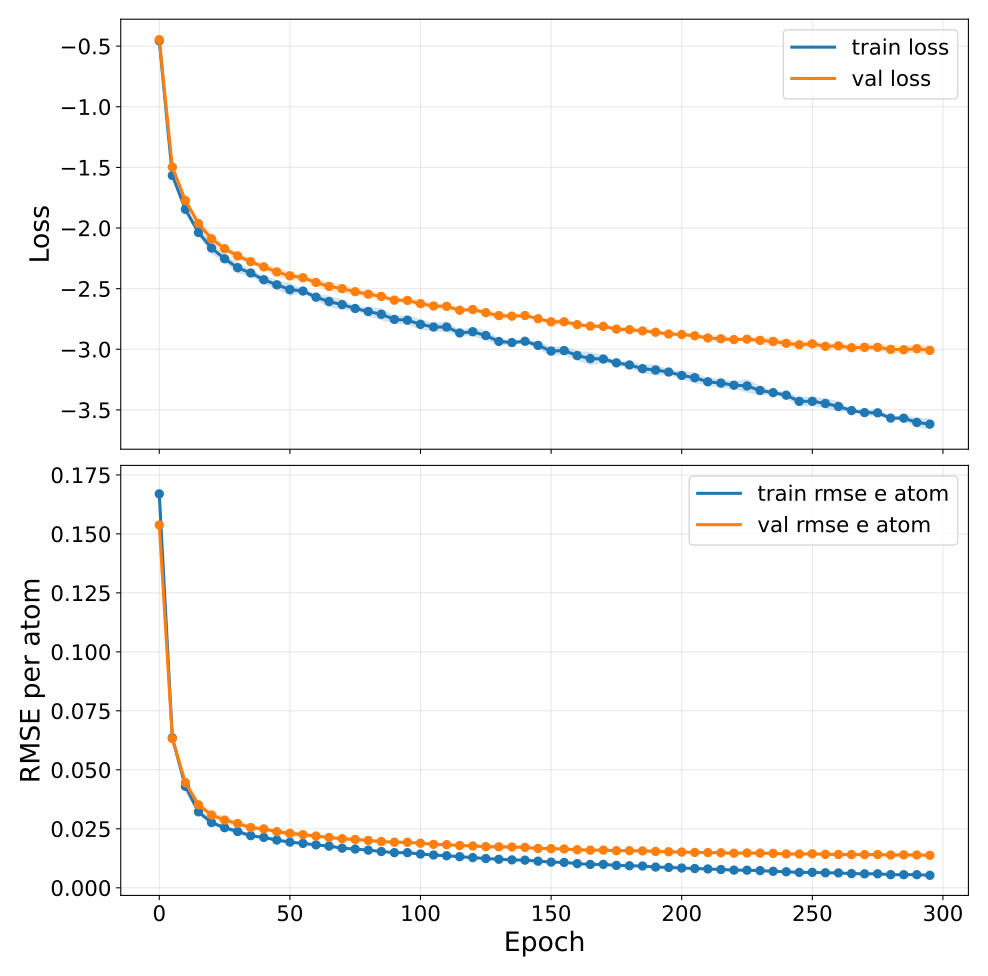

The file beside this chart, header and first rows:
epoch, train_loss, train_loss_mean, train_loss_std, train_loss_ci95_low, train_loss_ci95_high, train_loss_n, train_loss_geometric_mean, train_loss_geometric_ci95_low, train_loss_geometric_ci95_high, train_loss_geometric_n, val_loss, val_loss_mean, val_loss_std, val_loss_ci95_low, val_loss_ci95_high, val_loss_n, val_loss_geometric_mean, val_loss_geometric_ci95_low, val_loss_geometric_ci95_high, val_loss_geometric_n, train_rmse_e_atom, train_rmse_e_atom_mean, train_rmse_e_atom_std
0, -0.4563, -0.4563, 0.004148, -0.4614, -0.4512, 5, nan, nan, nan, 0, -0.4469, -0.4469, 0.006106, -0.4544, -0.4393, 5, nan, nan, nan, 0, 0.167, 0.167, 0.003046
5, -1.567, -1.567, 0.01185, -1.582, -1.552, 5, nan, nan, nan, 0, -1.498, -1.498, 0.01388, -1.516, -1.481, 5, nan, nan, nan, 0, 0.06356, 0.06356, 0.0008427
10, -1.846, -1.846, 0.02622, -1.878, -1.813, 5, nan, nan, nan, 0, -1.774, -1.774, 0.02428, -1.804, -1.744, 5, nan, nan, nan, 0, 0.04297, 0.04297, 0.00198
15, -2.037, -2.037, 0.01931, -2.061, -2.013, 5, nan, nan, nan, 0, -1.963, -1.963, 0.03048, -2.001, -1.925, 5, nan, nan, nan, 0, 0.03219, 0.03219, 0.001007
20, -2.165, -2.165, 0.0411, -2.216, -2.114, 5, nan, nan, nan, 0, -2.089, -2.089, 0.03731, -2.135, -2.043, 5, nan, nan, nan, 0, 0.02763, 0.02763, 0.000895
25, -2.254, -2.254, 0.02542, -2.285, -2.222, 5, nan, nan, nan, 0, -2.171, -2.171, 0.02386, -2.2, -2.141, 5, nan, nan, nan, 0, 0.02546, 0.02546, 0.0008162
30, -2.327, -2.327, 0.03953, -2.376, -2.278, 5, nan, nan, nan, 0, -2.23, -2.23, 0.02817, -2.265, -2.195, 5, nan, nan, nan, 0, 0.02384, 0.02384, 0.001005
35, -2.371, -2.371, 0.02221, -2.399, -2.344, 5, nan, nan, nan, 0, -2.278, -2.278, 0.01331, -2.295, -2.262, 5, nan, nan, nan, 0, 0.02208, 0.02208, 0.0004037
40, -2.427, -2.427, 0.02855, -2.462, -2.391, 5, nan, nan, nan, 0, -2.32, -2.32, 0.02039, -2.346, -2.295, 5, nan, nan, nan, 0, 0.02133, 0.02133, 0.0006269
45, -2.469, -2.469, 0.03178, -2.508, -2.429, 5, nan, nan, nan, 0, -2.362, -2.362, 0.02885, -2.398, -2.326, 5, nan, nan, nan, 0, 0.02023, 0.02023, 0.0005839
50, -2.508, -2.508, 0.04311, -2.561, -2.454, 5, nan, nan, nan, 0, -2.394, -2.394, 0.02994, -2.432, -2.357, 5, nan, nan, nan, 0, 0.01935, 0.01935, 0.0003944
55, -2.52, -2.52, 0.01314, -2.536, -2.503, 5, nan, nan, nan, 0, -2.41, -2.41, 0.01984, -2.434, -2.385, 5, nan, nan, nan, 0, 0.01881, 0.01881, 0.0002144
60, -2.57, -2.57, 0.02463, -2.601, -2.54, 5, nan, nan, nan, 0, -2.449, -2.449, 0.02616, -2.481, -2.416, 5, nan, nan, nan, 0, 0.01818, 0.01818, 0.0005468
65, -2.606, -2.606, 0.03701, -2.652, -2.56, 5, nan, nan, nan, 0, -2.482, -2.482, 0.02885, -2.517, -2.446, 5, nan, nan, nan, 0, 0.01765, 0.01765, 0.0005097
70, -2.631, -2.631, 0.03641, -2.677, -2.586, 5, nan, nan, nan, 0, -2.5, -2.5, 0.0304, -2.538, -2.462, 5, nan, nan, nan, 0, 0.01679, 0.01679, 0.0002514
75, -2.663, -2.663, 0.0141, -2.681, -2.646, 5, nan, nan, nan, 0, -2.525, -2.525, 0.01953, -2.549, -2.501, 5, nan, nan, nan, 0, 0.0164, 0.0164, 0.0001791
80, -2.689, -2.689, 0.03161, -2.728, -2.649, 5, nan, nan, nan, 0, -2.546, -2.546, 0.02478, -2.576, -2.515, 5, nan, nan, nan, 0, 0.01594, 0.01594, 0.0003683
85, -2.711, -2.711, 0.03977, -2.761, -2.662, 5, nan, nan, nan, 0, -2.564, -2.564, 0.02183, -2.591, -2.536, 5, nan, nan, nan, 0, 0.01536, 0.01536, 0.0003504
90, -2.754, -2.754, 0.02668, -2.787, -2.721, 5, nan, nan, nan, 0, -2.595, -2.595, 0.01497, -2.614, -2.576, 5, nan, nan, nan, 0, 0.01489, 0.01489, 0.0003143
95, -2.76, -2.76, 0.03202, -2.8, -2.72, 5, nan, nan, nan, 0, -2.597, -2.597, 0.01519, -2.616, -2.578, 5, nan, nan, nan, 0, 0.01489, 0.01489, 0.0006201
100, -2.795, -2.795, 0.03556, -2.839, -2.75, 5, nan, nan, nan, 0, -2.624, -2.624, 0.02894, -2.66, -2.588, 5, nan, nan, nan, 0, 0.01429, 0.01429, 0.0005658
105, -2.816, -2.816, 0.02837, -2.852, -2.781, 5, nan, nan, nan, 0, -2.643, -2.643, 0.01627, -2.663, -2.623, 5, nan, nan, nan, 0, 0.01389, 0.01389, 0.0001792
110, -2.816, -2.816, 0.0355, -2.86, -2.772, 5, nan, nan, nan, 0, -2.646, -2.646, 0.01726, -2.667, -2.624, 5, nan, nan, nan, 0, 0.01357, 0.01357, 0.0004736
115, -2.865, -2.865, 0.02029, -2.891, -2.84, 5, nan, nan, nan, 0, -2.678, -2.678, 0.01381, -2.695, -2.661, 5, nan, nan, nan, 0, 0.01318, 0.01318, 0.0001866
120, -2.855, -2.855, 0.0308, -2.894, -2.817, 5, nan, nan, nan, 0, -2.672, -2.672, 0.01773, -2.694, -2.65, 5, nan, nan, nan, 0, 0.01279, 0.01279, 0.0002304
125, -2.886, -2.886, 0.03313, -2.928, -2.845, 5, nan, nan, nan, 0, -2.698, -2.698, 0.01904, -2.722, -2.674, 5, nan, nan, nan, 0, 0.01239, 0.01239, 0.0002107
130, -2.936, -2.936, 0.02127, -2.962, -2.909, 5, nan, nan, nan, 0, -2.722, -2.722, 0.02381, -2.752, -2.693, 5, nan, nan, nan, 0, 0.01208, 0.01208, 0.0001664
135, -2.944, -2.944, 0.01571, -2.964, -2.925, 5, nan, nan, nan, 0, -2.727, -2.727, 0.01545, -2.746, -2.708, 5, nan, nan, nan, 0, 0.01183, 0.01183, 0.0002755
140, -2.934, -2.934, 0.01414, -2.951, -2.916, 5, nan, nan, nan, 0, -2.721, -2.721, 0.01251, -2.737, -2.706, 5, nan, nan, nan, 0, 0.01171, 0.01171, 0.0002094
145, -2.967, -2.967, 0.02698, -3.001, -2.934, 5, nan, nan, nan, 0, -2.748, -2.748, 0.007797, -2.758, -2.738, 5, nan, nan, nan, 0, 0.01128, 0.01128, 0.0001089
150, -3.015, -3.015, 0.02963, -3.052, -2.978, 5, nan, nan, nan, 0, -2.774, -2.774, 0.01866, -2.797, -2.751, 5, nan, nan, nan, 0, 0.01087, 0.01087, 0.0001485
155, -3.011, -3.011, 0.03004, -3.048, -2.973, 5, nan, nan, nan, 0, -2.773, -2.773, 0.02301, -2.802, -2.744, 5, nan, nan, nan, 0, 0.01075, 0.01075, 0.0003594
160, -3.052, -3.052, 0.03334, -3.093, -3.01, 5, nan, nan, nan, 0, -2.797, -2.797, 0.008891, -2.808, -2.786, 5, nan, nan, nan, 0, 0.01024, 0.01024, 0.0001531
165, -3.077, -3.077, 0.04399, -3.131, -3.022, 5, nan, nan, nan, 0, -2.809, -2.809, 0.01594, -2.829, -2.789, 5, nan, nan, nan, 0, 0.009892, 0.009892, 0.0001237
170, -3.08, -3.08, 0.02756, -3.114, -3.046, 5, nan, nan, nan, 0, -2.811, -2.811, 0.01517, -2.83, -2.792, 5, nan, nan, nan, 0, 0.009922, 0.009922, 0.0001999
175, -3.112, -3.112, 0.01551, -3.131, -3.093, 5, nan, nan, nan, 0, -2.834, -2.834, 0.01394, -2.851, -2.816, 5, nan, nan, nan, 0, 0.009476, 0.009476, 0.0002065
180, -3.129, -3.129, 0.02353, -3.158, -3.1, 5, nan, nan, nan, 0, -2.838, -2.838, 0.02118, -2.865, -2.812, 5, nan, nan, nan, 0, 0.009324, 0.009324, 0.0002187
185, -3.16, -3.16, 0.0303, -3.198, -3.123, 5, nan, nan, nan, 0, -2.848, -2.848, 0.01062, -2.862, -2.835, 5, nan, nan, nan, 0, 0.009224, 0.009224, 0.0002935
190, -3.171, -3.171, 0.03737, -3.217, -3.125, 5, nan, nan, nan, 0, -2.859, -2.859, 0.01714, -2.88, -2.838, 5, nan, nan, nan, 0, 0.008782, 0.008782, 0.0001768
195, -3.188, -3.188, 0.0188, -3.211, -3.164, 5, nan, nan, nan, 0, -2.874, -2.874, 0.01266, -2.89, -2.859, 5, nan, nan, nan, 0, 0.008619, 0.008619, 0.0001384
200, -3.215, -3.215, 0.0281, -3.25, -3.181, 5, nan, nan, nan, 0, -2.878, -2.878, 0.009942, -2.89, -2.866, 5, nan, nan, nan, 0, 0.008368, 0.008368, 0.0002401
205, -3.234, -3.234, 0.03764, -3.281, -3.188, 5, nan, nan, nan, 0, -2.888, -2.888, 0.01385, -2.906, -2.871, 5, nan, nan, nan, 0, 0.008154, 0.008154, 0.0001218
210, -3.268, -3.268, 0.02291, -3.296, -3.24, 5, nan, nan, nan, 0, -2.906, -2.906, 0.0187, -2.93, -2.883, 5, nan, nan, nan, 0, 0.007971, 0.007971, 0.0001967
215, -3.279, -3.279, 0.03263, -3.319, -3.238, 5, nan, nan, nan, 0, -2.913, -2.913, 0.02692, -2.947, -2.88, 5, nan, nan, nan, 0, 0.007746, 0.007746, 0.0002483
220, -3.296, -3.296, 0.02461, -3.327, -3.265, 5, nan, nan, nan, 0, -2.92, -2.92, 0.009937, -2.932, -2.908, 5, nan, nan, nan, 0, 0.007483, 0.007483, 0.0001203
225, -3.302, -3.302, 0.04558, -3.359, -3.245, 5, nan, nan, nan, 0, -2.916, -2.916, 0.01127, -2.93, -2.902, 5, nan, nan, nan, 0, 0.007449, 0.007449, 0.0001688
230, -3.34, -3.34, 0.03122, -3.378, -3.301, 5, nan, nan, nan, 0, -2.926, -2.926, 0.02493, -2.957, -2.895, 5, nan, nan, nan, 0, 0.007262, 0.007262, 0.0003033
235, -3.357, -3.357, 0.01385, -3.375, -3.34, 5, nan, nan, nan, 0, -2.935, -2.935, 0.03001, -2.973, -2.898, 5, nan, nan, nan, 0, 0.006979, 0.006979, 0.0002217
240, -3.378, -3.378, 0.02287, -3.407, -3.35, 5, nan, nan, nan, 0, -2.951, -2.951, 0.02188, -2.978, -2.924, 5, nan, nan, nan, 0, 0.006789, 0.006789, 0.0001942
245, -3.429, -3.429, 0.02974, -3.466, -3.392, 5, nan, nan, nan, 0, -2.963, -2.963, 0.02734, -2.997, -2.929, 5, nan, nan, nan, 0, 0.00652, 0.00652, 0.0001148
250, -3.429, -3.429, 0.03152, -3.468, -3.39, 5, nan, nan, nan, 0, -2.955, -2.955, 0.02319, -2.984, -2.926, 5, nan, nan, nan, 0, 0.006537, 0.006537, 9.48396039935679e-05
255, -3.447, -3.447, 0.03423, -3.489, -3.404, 5, nan, nan, nan, 0, -2.976, -2.976, 0.02245, -3.004, -2.948, 5, nan, nan, nan, 0, 0.006348, 0.006348, 0.0001937
260, -3.471, -3.471, 0.03474, -3.514, -3.428, 5, nan, nan, nan, 0, -2.972, -2.972, 0.01863, -2.995, -2.948, 5, nan, nan, nan, 0, 0.006293, 0.006293, 0.0003509
265, -3.505, -3.505, 0.008817, -3.516, -3.495, 5, nan, nan, nan, 0, -2.987, -2.987, 0.02335, -3.016, -2.958, 5, nan, nan, nan, 0, 0.006015, 0.006015, 0.0001352
270, -3.522, -3.522, 0.02118, -3.548, -3.496, 5, nan, nan, nan, 0, -2.984, -2.984, 0.02942, -3.02, -2.947, 5, nan, nan, nan, 0, 0.005907, 0.005907, 0.000121
275, -3.524, -3.524, 0.02419, -3.554, -3.494, 5, nan, nan, nan, 0, -2.984, -2.984, 0.02149, -3.01, -2.957, 5, nan, nan, nan, 0, 0.005914, 0.005914, 0.0002624
280, -3.567, -3.567, 0.007098, -3.576, -3.559, 5, nan, nan, nan, 0, -3.001, -3.001, 0.02929, -3.037, -2.965, 5, nan, nan, nan, 0, 0.005565, 0.005565, 7.337935560280116e-05
285, -3.568, -3.568, 0.02098, -3.594, -3.542, 5, nan, nan, nan, 0, -3.003, -3.003, 0.02321, -3.032, -2.975, 5, nan, nan, nan, 0, 0.005541, 0.005541, 0.0001011
290, -3.603, -3.603, 0.03297, -3.644, -3.562, 5, nan, nan, nan, 0, -2.995, -2.995, 0.03104, -3.034, -2.957, 5, nan, nan, nan, 0, 0.005542, 0.005542, 0.0003235
295, -3.617, -3.617, 0.03681, -3.663, -3.571, 5, nan, nan, nan, 0, -3.009, -3.009, 0.03218, -3.049, -2.969, 5, nan, nan, nan, 0, 0.005288, 0.005288, 0.0001949
